Run: headless pygame with SDL's dummy video driver; simulated clock (each Clock.tick advances the game by its frame time, no real sleeping); random seed 0; keys injected as events and as key.get_pressed() state; no mouse input.
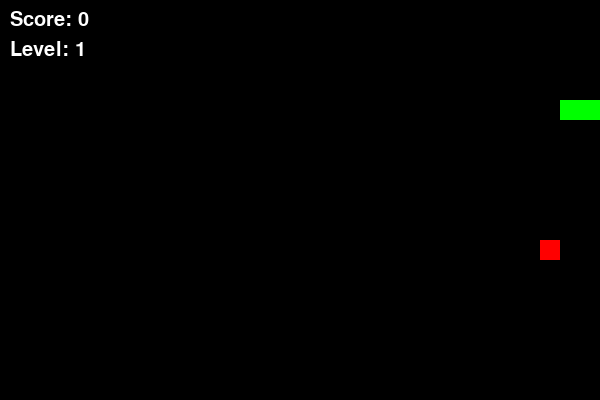
Frame 1 of 1 · flips 1–60 · no input (game ended)

The pygame program that drew these frames:

import pygame
import random


pygame.init()
WIDTH, HEIGHT = 600, 400
CELL_SIZE = 20
screen = pygame.display.set_mode((WIDTH, HEIGHT))
pygame.display.set_caption("Snake Game")
BLACK = (0, 0, 0)
GREEN = (0, 255, 0)
RED = (255, 0, 0)
WHITE = (255, 255, 255)
clock = pygame.time.Clock()
font = pygame.font.SysFont(None, 30)
snake = [(100, 100), (80, 100), (60, 100)]
direction = (CELL_SIZE, 0)

def generate_food():
    while True:
        x = random.randint(0, (WIDTH - CELL_SIZE) // CELL_SIZE) * CELL_SIZE
        y = random.randint(0, (HEIGHT - CELL_SIZE) // CELL_SIZE) * CELL_SIZE
        if (x, y) not in snake and (x, y) != (10, 10) and (x,y) != (10,40):
            return (x, y)
        

food = generate_food()
score = 0
level = 1
speed = 7  
running = True

while running:
    screen.fill(BLACK)
    for event in pygame.event.get():
        if event.type == pygame.QUIT:
            running = False

    keys = pygame.key.get_pressed()
    if keys[pygame.K_UP] and direction != (0, CELL_SIZE):
        direction = (0, -CELL_SIZE)
    if keys[pygame.K_DOWN] and direction != (0, -CELL_SIZE):
        direction = (0, CELL_SIZE)
    if keys[pygame.K_LEFT] and direction != (CELL_SIZE, 0):
        direction = (-CELL_SIZE, 0)
    if keys[pygame.K_RIGHT] and direction != (-CELL_SIZE, 0):
        direction = (CELL_SIZE, 0)

    head = (snake[0][0] + direction[0], snake[0][1] + direction[1])
    if (head[0] < 0 or head[0] >= WIDTH or head[1] < 0 or head[1] >= HEIGHT):
        print("Game Over: Hit the wall")
        running = False

    if head in snake:
        print("Game Over: Hit yourself")
        running = False

    snake.insert(0, head)

    if head == food:
        score += 1
        food = generate_food()
        if score % 4 == 0:
            level += 1
            speed += 2 
    else:
        snake.pop()

    for segment in snake:
        pygame.draw.rect(screen, GREEN, (*segment, CELL_SIZE, CELL_SIZE))
        
    pygame.draw.rect(screen, RED, (*food, CELL_SIZE, CELL_SIZE))
    score_text = font.render(f"Score: {score}", True, WHITE)
    level_text = font.render(f"Level: {level}", True, WHITE)
    screen.blit(score_text, (10, 10))
    screen.blit(level_text, (10, 40))
    pygame.display.flip()
    clock.tick(speed)

pygame.quit()
